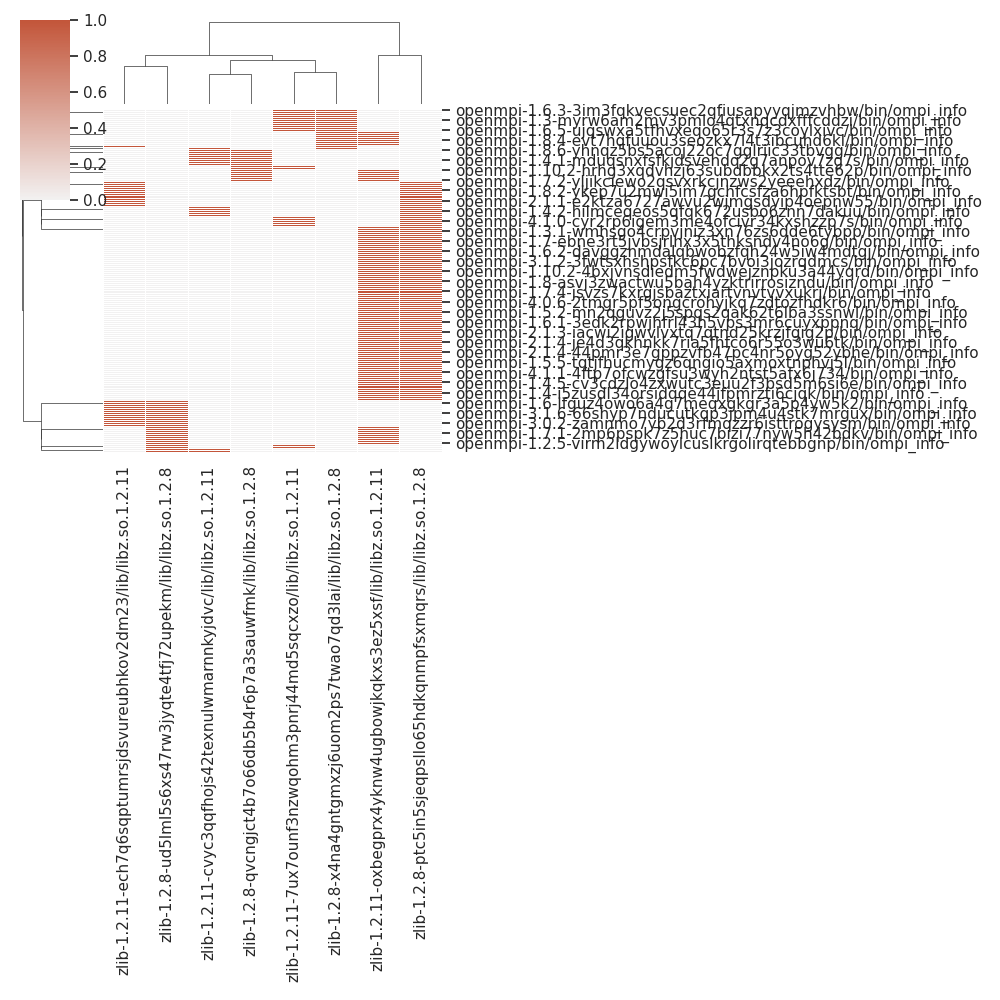

The table this chart was drawn from, first rows:
, zlib-1.2.11-ech7q6sqptumrsjdsvureubhkov2…, zlib-1.2.11-oxbegprx4yknw4ugbowjkqkxs3ez…, zlib-1.2.11-7ux7ounf3nzwqohm3pnrj44md5sq…, zlib-1.2.11-cvyc3qqfhojs42texnulwmarnnky…, zlib-1.2.8-x4na4gntgmxzj6uom2ps7twao7qd3…, zlib-1.2.8-qvcngjct4b7o66db5b4r6p7a3sauw…, zlib-1.2.8-ptc5in5sjeqpsllo65hdkqnmpfsxm…, zlib-1.2.8-ud5lml5s6xs47rw3jyqte4tfj72up…
openmpi-1.10.4-7t3446heask264gjba2pniha6…, 1, 0, 0, 0, 1, 0, 0, 0
openmpi-1.6-zli7zzhaec5yp4vhpspaz7nf3xox…, 1, 0, 0, 0, 0, 0, 1, 0
openmpi-1.5-4uywtteraarzaadkhqfrtzilhvz6…, 0, 1, 0, 0, 0, 1, 0, 0
openmpi-4.0.5-mdya4qk4llvm3jasvfpp7toyn5…, 1, 0, 0, 0, 0, 0, 1, 0
openmpi-1.8.5-kfdcdq22knvvsfd6lehj2cfpsr…, 0, 1, 0, 0, 0, 0, 1, 0
openmpi-2.1.1-e2ktza6727awvu2wjmgsdyip4o…, 1, 0, 0, 0, 0, 0, 1, 0
openmpi-1.6.5-67mga7gqbvj67j3grjzqbuctsp…, 0, 0, 1, 0, 0, 0, 0, 1
openmpi-1.3-ziy6mybkhfcicjb2krjj72ttepv7…, 0, 0, 1, 0, 1, 0, 0, 0
openmpi-1.7.4-iy6oyfu6ykcfknixuooyverrg5…, 0, 1, 0, 0, 0, 0, 1, 0
openmpi-1.6.5-ujqswxa5tfhvxeqo65r3s7z3co…, 0, 0, 1, 0, 1, 0, 0, 0
openmpi-4.0.2-vynlobv5brd5t3jwdrggnud32c…, 0, 1, 0, 0, 0, 0, 0, 1
openmpi-3.1.5-gzszmky3alhizsa6fmo2gwuajf…, 0, 0, 0, 1, 0, 0, 1, 0
openmpi-1.7.5-ixgk2wo56u5ftshzpupc5egh5q…, 0, 1, 0, 0, 0, 0, 1, 0
openmpi-1.4-i5zusdl34orsidqqe44jfpmrzti6…, 0, 1, 0, 0, 0, 0, 1, 0
openmpi-1.7-2ra4om3cd4yn7owzwvdbhru7mhy3…, 0, 1, 0, 0, 0, 0, 1, 0
openmpi-1.10.6-vb27g7ah6tpcnbg5xc7zksqh3…, 0, 1, 0, 0, 0, 0, 1, 0
openmpi-3.0.2-zamnmo7yb2d3rfmqzzr6isttro…, 1, 0, 0, 0, 0, 0, 0, 1
openmpi-1.5.1-g4h2qhwi7rgl3iugo3y6uhfzem…, 0, 1, 0, 0, 1, 0, 0, 0
openmpi-1.4.5-pm7pamqcd3upl6qi4mt66porsh…, 0, 1, 0, 0, 0, 0, 1, 0
openmpi-1.6.1-xha7jwvvqbbwlw6zf2ci6unuz2…, 0, 1, 0, 0, 0, 0, 1, 0
openmpi-1.4.5-cv3cdzlo4zxwutc3euu2f3bsd5…, 0, 1, 0, 0, 0, 0, 1, 0
openmpi-1.6.4-lyceezbaiwzg2wyx62rrhlun3f…, 0, 1, 0, 0, 0, 0, 1, 0
openmpi-1.6.4-3qin5mwhmf7swjl43c26qi7t4o…, 0, 1, 0, 0, 0, 0, 1, 0
openmpi-1.4.4-325e5gxumzokrtui7ya57ufafr…, 0, 1, 0, 0, 0, 0, 1, 0
openmpi-1.4.2-xr3ibhizltvk2uxyrx2yqnq4ag…, 0, 0, 0, 1, 0, 1, 0, 0
openmpi-1.8.8-3iekx6fsp7vs4z6iarn3f2a345…, 0, 1, 0, 0, 0, 0, 1, 0
openmpi-4.1.1-4ftp7ofcwzgfsu3wyh2ntst5af…, 0, 1, 0, 0, 0, 0, 1, 0
openmpi-3.1.3-yycbeuvwrr2ihcxnv4dkbougg7…, 0, 1, 0, 0, 0, 0, 1, 0
openmpi-1.2.8-te6raxluiaymoh7p77tvmrj6qx…, 0, 1, 0, 0, 0, 0, 1, 0
openmpi-1.7.2-yljikciewo2qsvxrkcjnzws2ye…, 0, 1, 0, 0, 0, 1, 0, 0
openmpi-1.8.3-a7qv2qzunftblew675qlcvqqyg…, 0, 1, 0, 0, 1, 0, 0, 0
openmpi-2.1.5-edmrcwu44uxz7v6z7u5ff63nvx…, 0, 1, 0, 0, 0, 0, 1, 0
openmpi-3.1.1-hqs5wpnbekiodrpysbgmr4inkw…, 0, 0, 0, 1, 0, 1, 0, 0
openmpi-2.0.2-vdwtk3iotaqxiydrx7f4kp7yfw…, 0, 1, 0, 0, 0, 0, 1, 0
openmpi-1.5.5-tqtjfhucmygz6qngio5axmoxtn…, 0, 1, 0, 0, 0, 0, 1, 0
openmpi-1.3.3-5bsn3msr2fo56ixtzabum4cien…, 0, 1, 0, 0, 0, 0, 1, 0
openmpi-1.10.0-3g2qkiq7f2jzkv75hoc3hdfr2…, 1, 0, 0, 0, 0, 0, 1, 0
openmpi-1.10.4-ajklzg6hxqpswrgav57cu7xso…, 1, 0, 0, 0, 0, 0, 0, 1
openmpi-2.0.3-5ff4gjc5bapwzjlu6e5amxxwnm…, 0, 0, 1, 0, 1, 0, 0, 0
openmpi-1.6.2-z5xzpz6z2qvlivgmgextvsj3d4…, 0, 1, 0, 0, 0, 0, 1, 0
openmpi-1.5-muqkmmbocqnqwkznnj7loa6gz7hz…, 0, 1, 0, 0, 0, 0, 1, 0
openmpi-1.4.1-zwhkyyk7tiflp3a2ss2hwzcoax…, 0, 0, 0, 1, 0, 0, 0, 1
openmpi-4.0.3-povnvm2b6q2kzsxrwtbl5s74ar…, 0, 1, 0, 0, 0, 0, 1, 0
openmpi-1.10.1-gbxwkbf3qb5ftd2brdextgebj…, 1, 0, 0, 0, 0, 0, 0, 1
openmpi-2.1.4-44pmr3e7gppzvfb47pc4nr5oyg…, 0, 1, 0, 0, 0, 0, 1, 0
openmpi-2.1.0-xgkibg66zh55elql6thlyifzxe…, 0, 1, 0, 0, 0, 0, 1, 0
openmpi-4.0.0-x2nb4amodmb23q3evasamfqbqx…, 1, 0, 0, 0, 0, 0, 1, 0
openmpi-2.0.4-l75f55k274v7yk6tg66z5azix7…, 1, 0, 0, 0, 0, 0, 0, 1
openmpi-1.2.7-fyearsqdffbgeelz2bhytp4luv…, 0, 0, 0, 1, 0, 0, 0, 1
openmpi-3.1.4-njfy35p7xjd5l2ypjujcluaoi4…, 0, 0, 1, 0, 0, 1, 0, 0
openmpi-2.0.3-7mcuxv7ffujyvyxa4pzntw2h5v…, 0, 0, 1, 0, 0, 0, 1, 0
openmpi-1.4.1-mduqsnxfsfkjdsvehdq2g7anpo…, 0, 0, 0, 1, 0, 1, 0, 0
openmpi-2.0.1-7nfijaohd6ytm3yhx3ot5xon5u…, 0, 1, 0, 0, 0, 0, 1, 0
openmpi-3.1.6-cp334k5pqzyropcizxovajoqho…, 1, 0, 0, 0, 0, 0, 1, 0
openmpi-1.4.4-lbkmic26noy6n75mv7ridego4q…, 0, 1, 0, 0, 0, 0, 1, 0
openmpi-2.0.1-w77twfca3ho3rgw5qn7fixbpdo…, 0, 1, 0, 0, 0, 0, 1, 0
openmpi-2.1.4-je4d3qkhnkk7ria5fhfco6r55o…, 0, 1, 0, 0, 0, 0, 1, 0
openmpi-3.1.4-ztttpsqnclur3fgqbkruvmg2ca…, 0, 0, 1, 0, 1, 0, 0, 0
openmpi-3.1.2-d2ouek6mqy77vsy3hb7jwdpjl7…, 0, 1, 0, 0, 0, 0, 1, 0
openmpi-1.3.2-cijb3wv2o4graauln2r5aocgrl…, 0, 1, 0, 0, 0, 0, 1, 0
... 110 more rows
